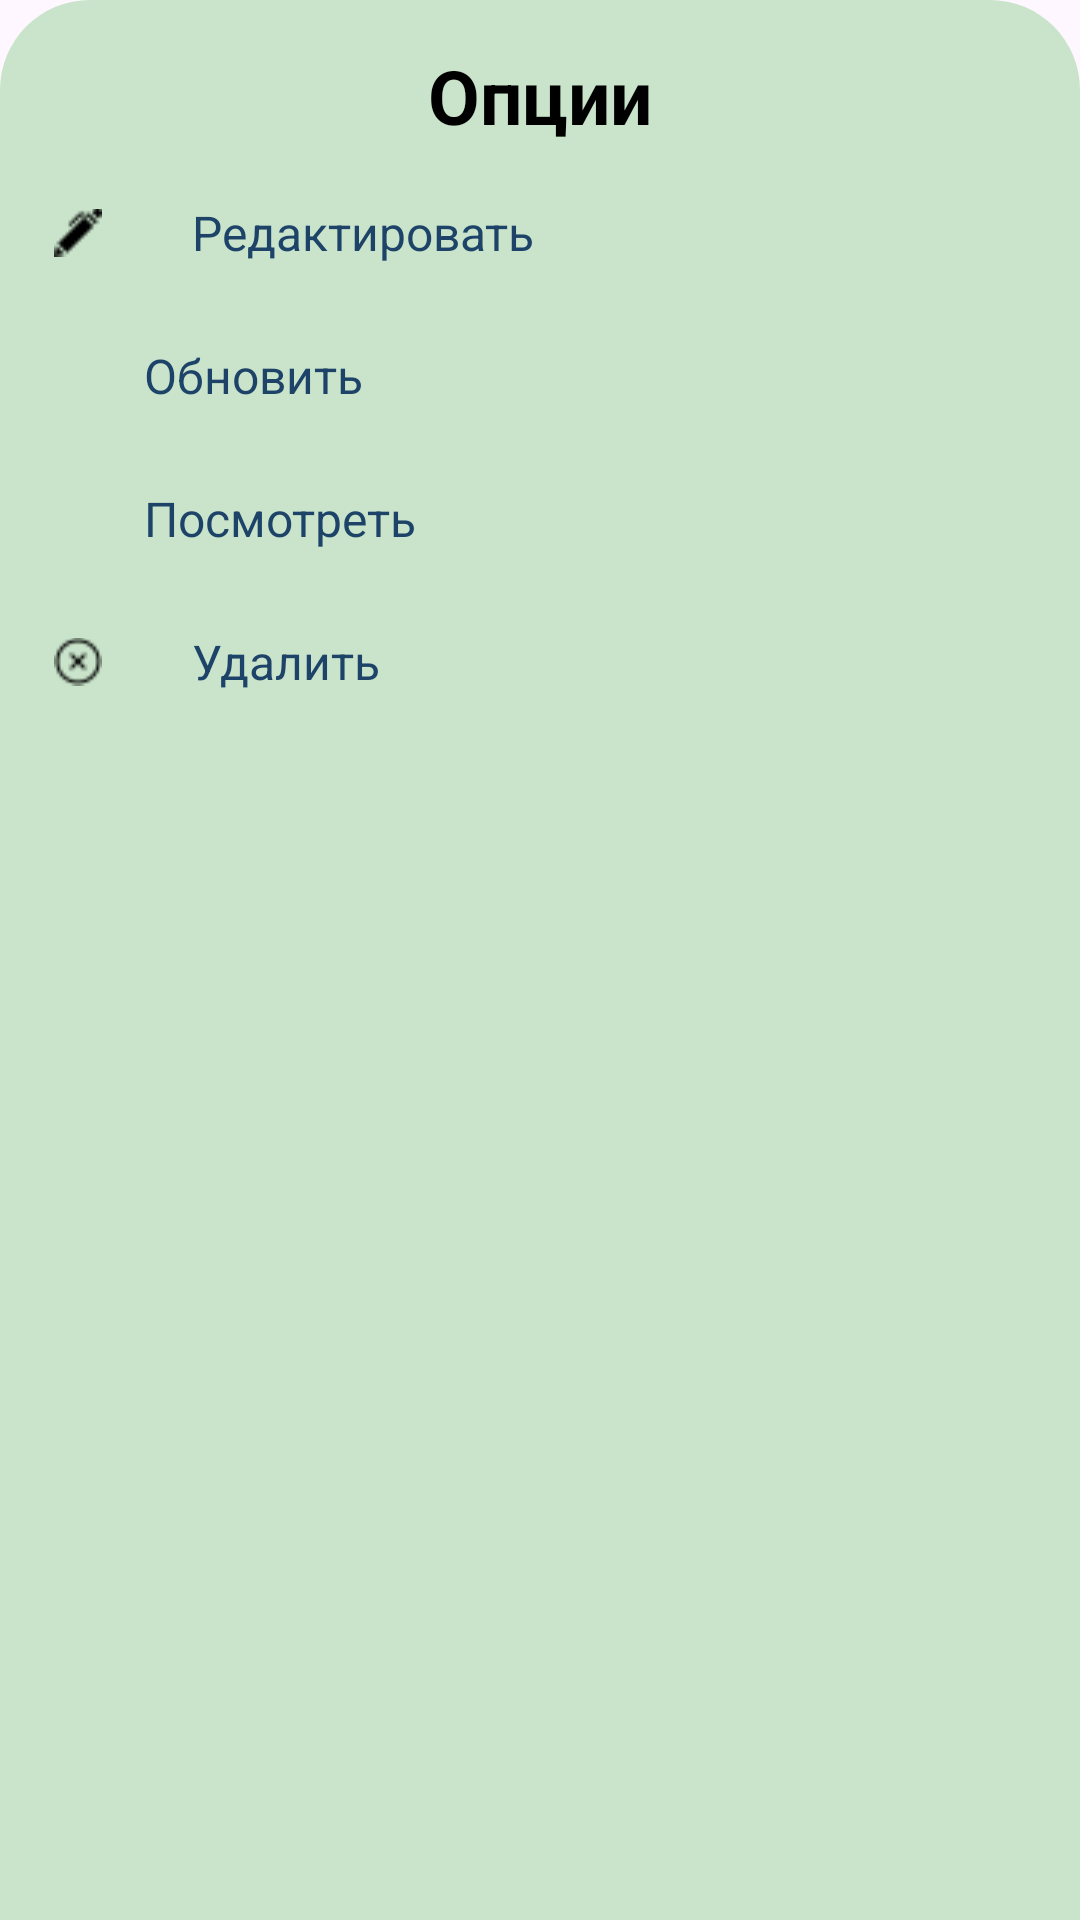

Reconstruct the res/layout file that produces this screen, plus the resources it refers to.
<!-- AndroidManifest.xml: application theme Theme.BankClient -->
<!-- res/layout/bottom_dialog.xml -->
<?xml version="1.0" encoding="utf-8"?>
<LinearLayout xmlns:android="http://schemas.android.com/apk/res/android"
    xmlns:app="http://schemas.android.com/apk/res-auto"
    android:orientation="vertical"
    android:layout_width="match_parent"
    android:layout_height="match_parent"
    android:background="@drawable/dialog_bg">


    <TextView
        android:id="@+id/choose"
        android:layout_width="match_parent"
        android:layout_height="wrap_content"
        android:textAlignment="center"
        android:layout_marginBottom="10dp"
        android:text="@string/header_option"
        android:textColor="@color/black"
        android:layout_marginTop="5dp"
        android:textSize="25sp"
        android:textStyle="bold"/>

    <LinearLayout
        android:id="@+id/layoutEdit"
        android:layout_width="match_parent"
        android:layout_height="wrap_content"
        android:layout_marginBottom="10dp"
        android:orientation="horizontal"
        android:padding="8dp">

        <ImageView
            android:layout_width="wrap_content"
            android:layout_height="match_parent"
            android:src="@drawable/ic_edit" />

        <TextView
            android:layout_width="wrap_content"
            android:layout_height="match_parent"
            android:layout_marginStart="30dp"
            android:text="@string/edit_option"
            android:textColor="@color/dark_blue"
            android:textSize="16sp" />
    </LinearLayout>

    <LinearLayout
        android:id="@+id/layoutUpdate"
        android:layout_width="match_parent"
        android:layout_height="wrap_content"
        android:layout_marginBottom="10dp"
        android:orientation="horizontal"
        android:padding="8dp">

        <ImageView
            android:layout_width="wrap_content"
            android:layout_height="match_parent"
            android:src="@drawable/ic_update" />

        <TextView
            android:layout_width="wrap_content"
            android:layout_height="match_parent"
            android:layout_marginStart="30dp"
            android:text="@string/update_option"
            android:textColor="@color/dark_blue"
            android:textSize="16sp" />
    </LinearLayout>

    <LinearLayout
        android:id="@+id/layoutPeek"
        android:layout_width="match_parent"
        android:layout_height="wrap_content"
        android:layout_marginBottom="10dp"
        android:orientation="horizontal"
        android:padding="8dp">

        <ImageView
            android:layout_width="wrap_content"
            android:layout_height="match_parent"
            android:src="@drawable/ic_share" />

        <TextView
            android:layout_width="wrap_content"
            android:layout_height="match_parent"
            android:layout_marginStart="30dp"
            android:text="@string/peek_option"
            android:textColor="@color/dark_blue"
            android:textSize="16sp" />
    </LinearLayout>

    <LinearLayout
        android:id="@+id/layoutDelete"
        android:layout_width="match_parent"
        android:layout_height="wrap_content"
        android:layout_marginBottom="10dp"
        android:orientation="horizontal"
        android:padding="8dp">

        <ImageView
            android:layout_width="wrap_content"
            android:layout_height="match_parent"
            android:src="@drawable/delete" />

        <TextView
            android:layout_width="wrap_content"
            android:layout_height="match_parent"
            android:layout_marginStart="30dp"
            android:text="@string/delete_option"
            android:textColor="@color/dark_blue"
            android:textSize="16sp" />
    </LinearLayout>

</LinearLayout>
<!-- resources referenced by this layout -->
<resources>
  <color name="black">#FF000000</color>
  <color name="dark_blue">#1E4368</color>
  <!-- drawable delete: png bitmap (drawable, 441 bytes) -->
  <!-- drawable dialog_bg (drawable) -->
  <?xml version="1.0" encoding="utf-8"?>
  <shape xmlns:android="http://schemas.android.com/apk/res/android">
      <solid android:color="@color/main_background"/>
      <corners
          android:topLeftRadius="30dp"
          android:topRightRadius="30dp"
          />
      <padding
          android:left="10dp"
          android:right="10dp"
          android:top="10dp"
          android:bottom="10dp"
          />
  </shape>
  <!-- drawable ic_edit: png bitmap (drawable, 317 bytes) -->
  <string name="delete_option">Удалить</string>
  <string name="edit_option">Редактировать</string>
  <string name="header_option">Опции</string>
  <string name="peek_option">Посмотреть</string>
  <string name="update_option">Обновить</string>
  <style name="Theme.BankClient" parent="Base.Theme.BankClient" />
  <color name="main_background">#c9e4ca</color>
  <style name="Base.Theme.BankClient" parent="Theme.Material3.DayNight.NoActionBar">
          
          
      </style>
</resources>
